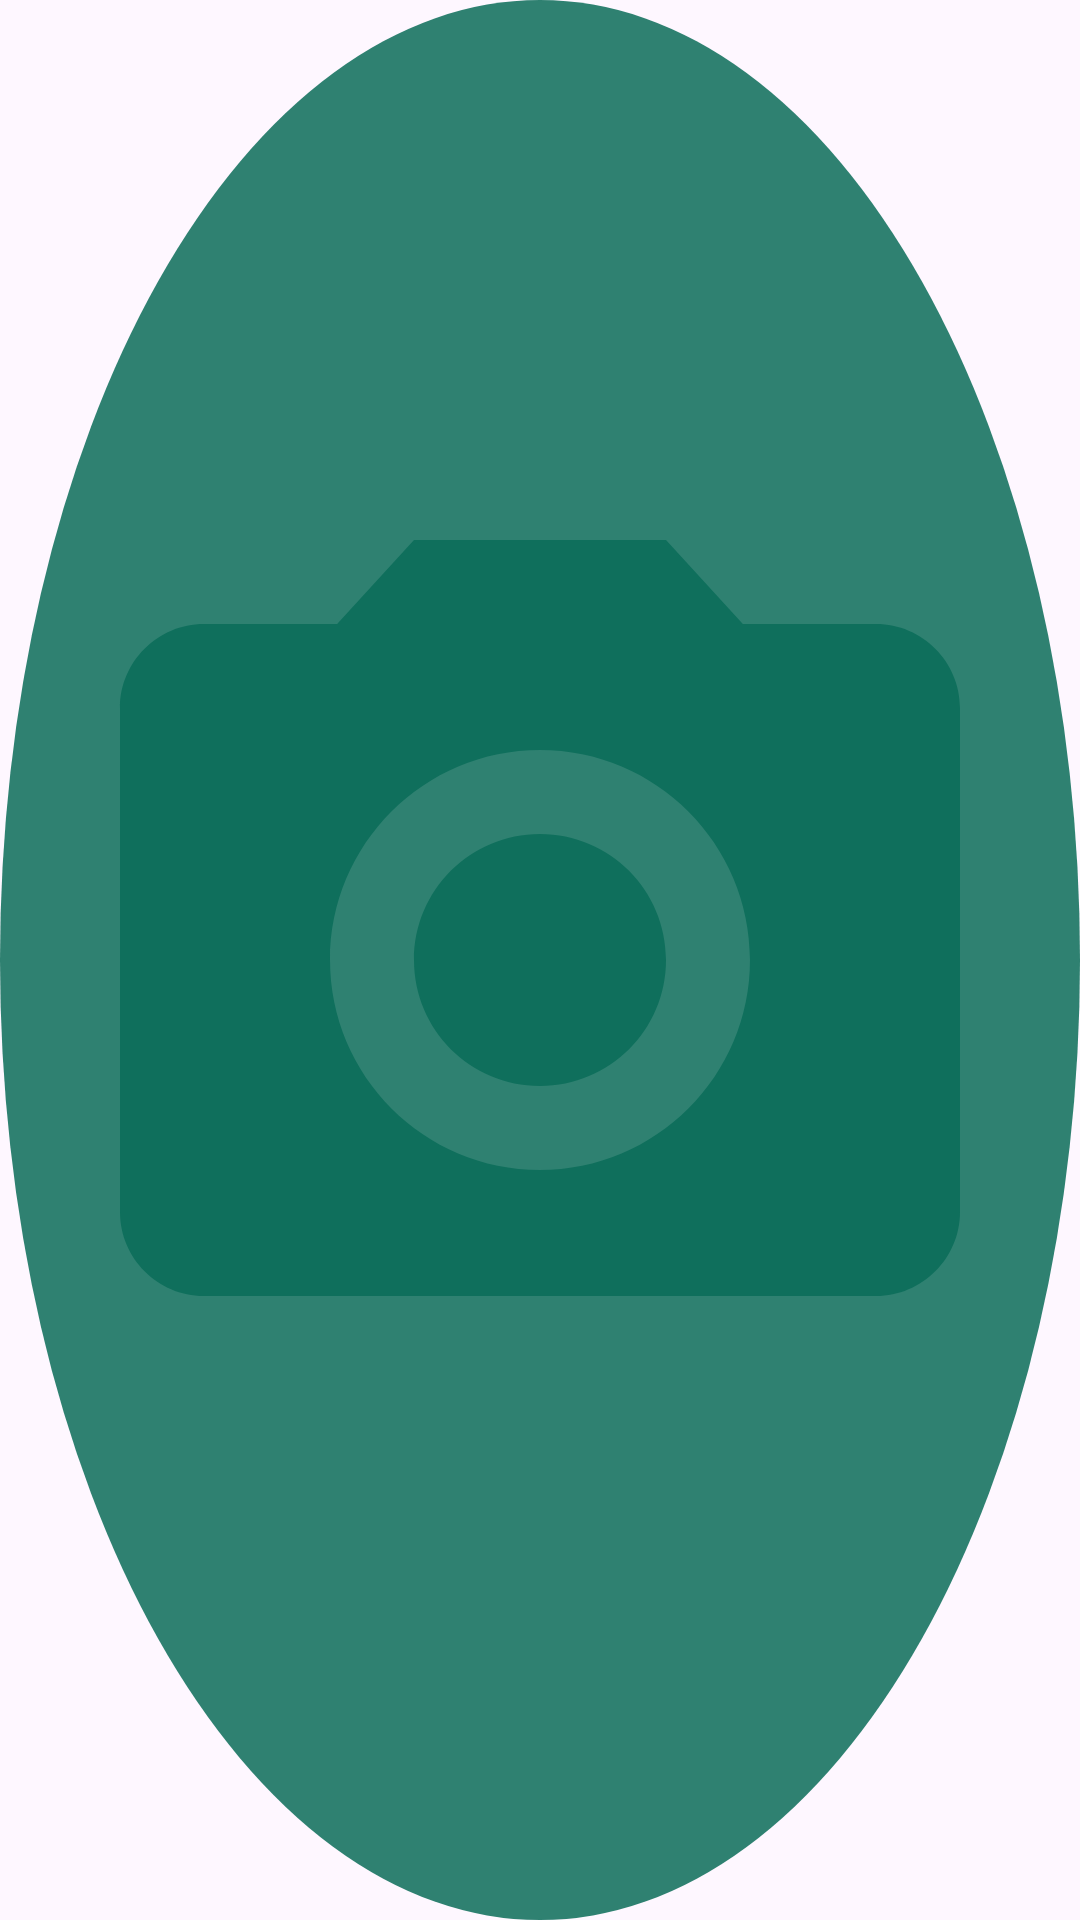

Android layout source for this screen:
<!-- AndroidManifest.xml: application theme Theme.KafiUtilityHub -->
<!-- res/layout/overlay_capture_button.xml -->
<?xml version="1.0" encoding="utf-8"?>
<ImageView xmlns:android="http://schemas.android.com/apk/res/android"
    android:layout_width="56dp"
    android:layout_height="56dp"
    android:background="@drawable/overlay_circle"
    android:contentDescription="@string/floating_capture"
    android:padding="12dp"
    android:src="@drawable/ic_capture" />
<!-- resources referenced by this layout -->
<resources>
  <!-- drawable ic_capture (drawable) -->
  <?xml version="1.0" encoding="utf-8"?>
  <vector xmlns:android="http://schemas.android.com/apk/res/android"
      android:width="24dp"
      android:height="24dp"
      android:viewportWidth="24"
      android:viewportHeight="24">
      <path
          android:fillColor="#0F6F5C"
          android:pathData="M9,2L7.17,4H4c-1.1,0 -2,0.9 -2,2v12c0,1.1 0.9,2 2,2h16c1.1,0 2,-0.9 2,-2V6c0,-1.1 -0.9,-2 -2,-2h-3.17L15,2H9zM12,17c-2.76,0 -5,-2.24 -5,-5s2.24,-5 5,-5 5,2.24 5,5 -2.24,5 -5,5zM12,9c-1.66,0 -3,1.34 -3,3s1.34,3 3,3 3,-1.34 3,-3 -1.34,-3 -3,-3z" />
  </vector>
  <!-- drawable overlay_circle (drawable) -->
  <?xml version="1.0" encoding="utf-8"?>
  <shape xmlns:android="http://schemas.android.com/apk/res/android"
      android:shape="oval">
      <solid android:color="#DD0F6F5C" />
  </shape>
  <string name="floating_capture">Floating capture button</string>
  <style name="Theme.KafiUtilityHub" parent="Theme.Material3.DayNight.NoActionBar">
          <item name="colorPrimary">@color/brand_primary</item>
          <item name="colorOnPrimary">@color/brand_on_primary</item>
          <item name="colorPrimaryContainer">@color/brand_primary_container</item>
          <item name="colorOnPrimaryContainer">@color/brand_on_primary_container</item>
          <item name="colorSecondary">@color/brand_secondary</item>
          <item name="colorTertiary">@color/brand_tertiary</item>
          <item name="android:statusBarColor">?attr/colorPrimary</item>
      </style>
  <color name="brand_primary">#0F6F5C</color>
  <color name="brand_on_primary">#FFFFFF</color>
  <color name="brand_primary_container">#A8F2DC</color>
  <color name="brand_on_primary_container">#002019</color>
  <color name="brand_secondary">#4A635C</color>
  <color name="brand_tertiary">#426277</color>
</resources>
